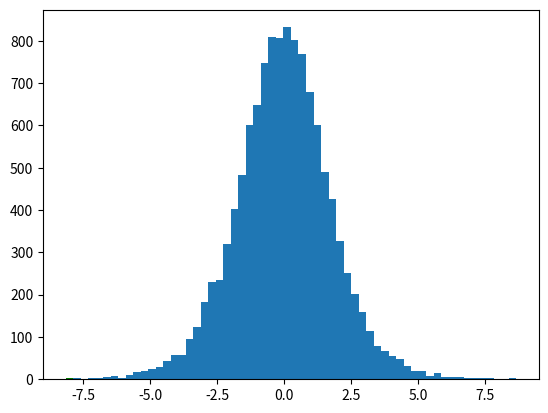

The matplotlib source for this figure: (Note: this script raises an exception after producing the figure.)
# python3
import math
import random
import numpy as np
from scipy.stats import logistic

from matplotlib import pyplot as plt


def inv_logistic_cdf(u):
    return math.log(u / (1 - u))

random.seed(1001)

# random samples from Unif(0, 1)
random_numbers = [random.random() for _ in range(12000)]

# random samples of Logistic Dist. through the inverse transform
random_numbers_from_logistic = [inv_logistic_cdf(random_number)
                                for random_number in random_numbers]

x = np.linspace(logistic.ppf(0.001), logistic.ppf(0.999), 100)

plt.hist(random_numbers_from_logistic, 60, facecolor='green', normed=True,
         alpha=0.6, label='random numbers')
plt.plot(x, logistic.pdf(x), lw=2, alpha=0.7, label='logistic pdf')
plt.legend(loc='best')

